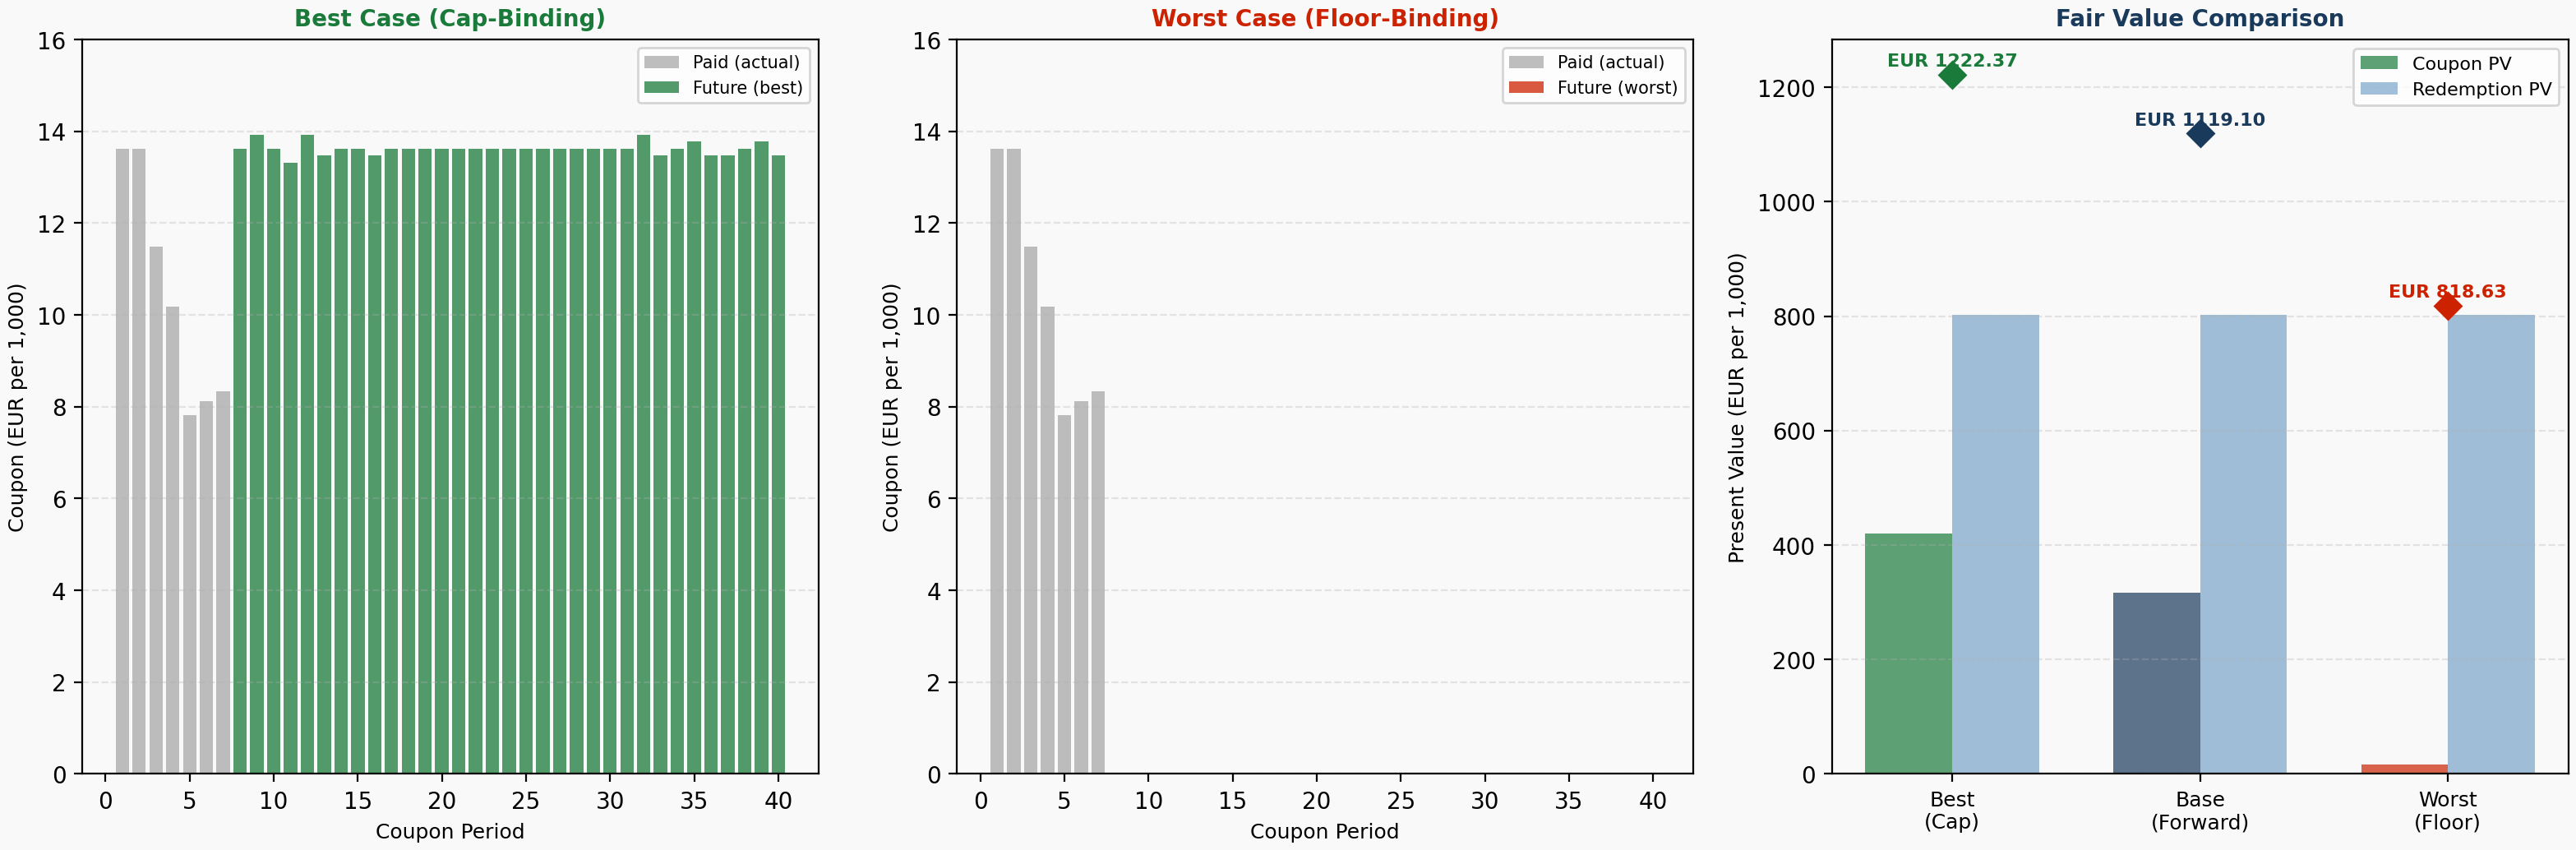

Data behind this chart, as committed beside it:
Scenario, Coupon PV (EUR), Redemption PV (EUR), Total PV (EUR), Total PV (% par)
Best, 420.1, 802.3, 1222, 122.2
Base, 316.8, 802.3, 1119, 111.9
Worst, 16.37, 802.3, 818.6, 81.86
